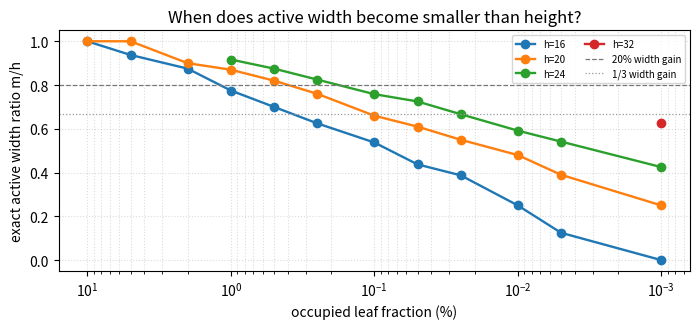

Write Python code to recreate this figure.
from __future__ import annotations

import argparse
import csv
import math
import random
from bisect import bisect_left
from dataclasses import dataclass
from pathlib import Path
from statistics import mean
from typing import Iterable, List, Sequence, Tuple

import matplotlib

matplotlib.use("Agg")
import matplotlib.pyplot as plt


DEFAULT_SPARSITIES = (
    0.90,
    0.95,
    0.98,
    0.99,
    0.995,
    0.9975,
    0.999,
    0.9995,
    0.99975,
    0.9999,
    0.99995,
    0.99999,
)


@dataclass
class TrialResult:
    height: int
    sparsity: float
    occupied: int
    skipped: bool
    m: float = 0.0
    avg_active_path: float = 0.0


def parse_ints(raw: str) -> List[int]:
    values = [int(item.strip()) for item in raw.split(",") if item.strip()]
    if not values:
        raise ValueError("empty integer list")
    return values


def parse_floats(raw: str) -> List[float]:
    values = [float(item.strip()) for item in raw.split(",") if item.strip()]
    if not values:
        raise ValueError("empty float list")
    return values


def occupied_count(height: int, sparsity: float) -> int:
    universe = 1 << height
    return max(1, min(universe, int(round((1.0 - sparsity) * universe))))


def split_by_bit(values: Sequence[int], lo: int, hi: int, bit: int) -> int:
    # The recursion maintains a common prefix above `bit`, so all zero-bit
    # values precede all one-bit values inside [lo, hi).
    mask = 1 << bit
    pos = lo
    while pos < hi and (values[pos] & mask) == 0:
        pos += 1
    return pos


def branching_stats(values: Sequence[int], height: int) -> Tuple[int, float]:
    if len(values) <= 1:
        return 0, 0.0

    max_branch = 0
    sum_branch = 0

    def visit(lo: int, hi: int, bit: int, active_depth: int) -> None:
        nonlocal max_branch, sum_branch
        if hi - lo <= 1 or bit < 0:
            max_branch = max(max_branch, active_depth)
            sum_branch += active_depth * (hi - lo)
            return
        mid = split_by_bit(values, lo, hi, bit)
        branch = lo < mid < hi
        next_depth = active_depth + 1 if branch else active_depth
        if lo < mid:
            visit(lo, mid, bit - 1, next_depth)
        if mid < hi:
            visit(mid, hi, bit - 1, next_depth)

    visit(0, len(values), height - 1, 0)
    return max_branch, sum_branch / len(values)


def run_trial(height: int, sparsity: float, seed: int, cap: int) -> TrialResult:
    n = occupied_count(height, sparsity)
    if n > cap:
        return TrialResult(height=height, sparsity=sparsity, occupied=n, skipped=True)
    rng = random.Random(seed)
    occupied = sorted(rng.sample(range(1 << height), n))
    m, avg_path = branching_stats(occupied, height)
    return TrialResult(
        height=height,
        sparsity=sparsity,
        occupied=n,
        skipped=False,
        m=float(m),
        avg_active_path=avg_path,
    )


def summarize(results: Sequence[TrialResult]) -> dict[str, float | str]:
    if not results:
        return {}
    skipped = all(result.skipped for result in results)
    base = results[0]
    if skipped:
        return {
            "height": base.height,
            "sparsity": base.sparsity,
            "empty_pct": base.sparsity * 100,
            "occupied": base.occupied,
            "skipped": 1,
            "trials": len(results),
            "avg_m": "",
            "min_m": "",
            "max_m": "",
            "avg_m_over_h": "",
            "avg_active_path": "",
            "avg_active_path_over_h": "",
        }
    kept = [result for result in results if not result.skipped]
    avg_m = mean(result.m for result in kept)
    avg_path = mean(result.avg_active_path for result in kept)
    return {
        "height": base.height,
        "sparsity": base.sparsity,
        "empty_pct": base.sparsity * 100,
        "occupied": base.occupied,
        "skipped": 0,
        "trials": len(kept),
        "avg_m": avg_m,
        "min_m": min(result.m for result in kept),
        "max_m": max(result.m for result in kept),
        "avg_m_over_h": avg_m / base.height,
        "avg_active_path": avg_path,
        "avg_active_path_over_h": avg_path / base.height,
    }


def write_csv(path: Path, rows: Sequence[dict[str, float | str]]) -> None:
    path.parent.mkdir(parents=True, exist_ok=True)
    fieldnames = [
        "height",
        "sparsity",
        "empty_pct",
        "occupied",
        "skipped",
        "trials",
        "avg_m",
        "min_m",
        "max_m",
        "avg_m_over_h",
        "avg_active_path",
        "avg_active_path_over_h",
    ]
    with path.open("w", encoding="utf-8", newline="") as fh:
        writer = csv.DictWriter(fh, fieldnames=fieldnames)
        writer.writeheader()
        for row in rows:
            writer.writerow(row)


def fmt(value: float | str, digits: int = 3) -> str:
    if value == "":
        return "-"
    if isinstance(value, str):
        return value
    if abs(value - round(value)) < 1e-9:
        return str(int(round(value)))
    return f"{value:.{digits}f}"


def threshold(rows: Sequence[dict[str, float | str]], height: int, ratio: float) -> str:
    candidates = [
        row
        for row in rows
        if int(row["height"]) == height
        and int(row["skipped"]) == 0
        and row["avg_m_over_h"] != ""
        and float(row["avg_m_over_h"]) <= ratio
    ]
    if not candidates:
        return "-"
    best = min(candidates, key=lambda row: float(row["sparsity"]))
    return f"{float(best['empty_pct']):.5f}% (n={int(best['occupied'])})"


def write_note(path: Path, rows: Sequence[dict[str, float | str]], heights: Sequence[int]) -> None:
    path.parent.mkdir(parents=True, exist_ok=True)
    lines: List[str] = []
    lines.append("# Active-width threshold experiment\n")
    lines.append(
        "This experiment estimates when the exact active width `m` starts to give a visible reduction over the full SMT height `h`. "
        "The experiment samples occupied leaves uniformly, computes the maximum number of branching ancestors on any occupied-leaf path, and reports `m/h`."
    )
    lines.append("")
    lines.append("## Thresholds\n")
    lines.append("| Height | First empty ratio with m/h <= 0.8 | m/h <= 2/3 | m/h <= 1/2 |")
    lines.append("|---:|---:|---:|---:|")
    for height in heights:
        lines.append(
            f"| {height} | {threshold(rows, height, 0.8)} | {threshold(rows, height, 2/3)} | {threshold(rows, height, 0.5)} |"
        )
    lines.append("")
    lines.append("## Detailed grid\n")
    lines.append("| h | Empty % | occupied n | avg m | m/h | avg active path |")
    lines.append("|---:|---:|---:|---:|---:|---:|")
    for row in rows:
        if int(row["skipped"]):
            lines.append(
                f"| {row['height']} | {float(row['empty_pct']):.5f} | {int(row['occupied'])} | skipped | skipped | skipped |"
            )
            continue
        lines.append(
            f"| {row['height']} | {float(row['empty_pct']):.5f} | {int(row['occupied'])} | "
            f"{fmt(float(row['avg_m']), 2)} | {fmt(float(row['avg_m_over_h']), 3)} | {fmt(float(row['avg_active_path']), 2)} |"
        )
    lines.append("")
    lines.append(
        "Interpretation: `m` is usually not useful as a width reducer when the tree is only moderately sparse. "
        "The visible width gain starts when the occupied set is small enough that many low-level sibling subtrees are empty. "
        "The threshold shifts upward with `h`: a height-24 SMT needs roughly 99.9% empty leaves before `m/h <= 0.8` in this uniform grid, while height-32 needs around 99.99%."
    )
    path.write_text("\n".join(lines) + "\n", encoding="utf-8")


def plot(rows: Sequence[dict[str, float | str]], output_pdf: Path, output_png: Path) -> None:
    fig, ax = plt.subplots(figsize=(7.1, 3.4))
    for height in sorted({int(row["height"]) for row in rows}):
        subset = [
            row
            for row in rows
            if int(row["height"]) == height
            and int(row["skipped"]) == 0
            and row["avg_m_over_h"] != ""
        ]
        if not subset:
            continue
        xs = [100.0 - float(row["empty_pct"]) for row in subset]
        ys = [float(row["avg_m_over_h"]) for row in subset]
        ax.plot(xs, ys, marker="o", linewidth=1.7, label=f"h={height}")
    ax.axhline(0.8, color="#777777", linestyle="--", linewidth=0.9, label="20% width gain")
    ax.axhline(2 / 3, color="#999999", linestyle=":", linewidth=0.9, label="1/3 width gain")
    ax.set_xscale("log")
    ax.invert_xaxis()
    ax.set_xlabel("occupied leaf fraction (%)")
    ax.set_ylabel("exact active width ratio m/h")
    ax.set_title("When does active width become smaller than height?")
    ax.grid(True, which="both", axis="both", linestyle=":", alpha=0.45)
    ax.legend(fontsize=7, ncol=2)
    fig.tight_layout()
    output_pdf.parent.mkdir(parents=True, exist_ok=True)
    fig.savefig(output_pdf, bbox_inches="tight")
    fig.savefig(output_png, dpi=240, bbox_inches="tight")


def main() -> None:
    parser = argparse.ArgumentParser(
        description="Find sparsity thresholds where exact active width m gives a visible benefit."
    )
    parser.add_argument("--heights", default="16,20,24,32")
    parser.add_argument(
        "--sparsities",
        default=",".join(str(value) for value in DEFAULT_SPARSITIES),
    )
    parser.add_argument("--trials", type=int, default=5)
    parser.add_argument("--max-occupied", type=int, default=200_000)
    parser.add_argument("--seed-base", type=int, default=240000)
    parser.add_argument(
        "--out-csv",
        type=Path,
        default=Path("examples/active_width_threshold_results.csv"),
    )
    parser.add_argument(
        "--out-note",
        type=Path,
        default=Path("notes/active_width_threshold_note.md"),
    )
    parser.add_argument(
        "--out-pdf",
        type=Path,
        default=Path("figures/active_width_threshold_plot.pdf"),
    )
    parser.add_argument(
        "--out-png",
        type=Path,
        default=Path("figures/active_width_threshold_plot.png"),
    )
    args = parser.parse_args()

    heights = parse_ints(args.heights)
    sparsities = parse_floats(args.sparsities)
    rows: List[dict[str, float | str]] = []
    for height in heights:
        for s_index, sparsity in enumerate(sparsities):
            trial_results = [
                run_trial(
                    height=height,
                    sparsity=sparsity,
                    seed=args.seed_base + height * 10_000 + s_index * 100 + trial,
                    cap=args.max_occupied,
                )
                for trial in range(args.trials)
            ]
            row = summarize(trial_results)
            rows.append(row)
            if int(row["skipped"]):
                print(
                    f"h={height}, empty={sparsity*100:.5f}%: skipped n={row['occupied']} > {args.max_occupied}"
                )
            else:
                print(
                    f"h={height}, empty={sparsity*100:.5f}%: n={row['occupied']}, "
                    f"avg_m={float(row['avg_m']):.2f}, m/h={float(row['avg_m_over_h']):.3f}"
                )
    write_csv(args.out_csv, rows)
    write_note(args.out_note, rows, heights)
    plot(rows, args.out_pdf, args.out_png)
    print(f"Wrote {args.out_csv}")
    print(f"Wrote {args.out_note}")
    print(f"Wrote {args.out_pdf}")
    print(f"Wrote {args.out_png}")


if __name__ == "__main__":
    main()
